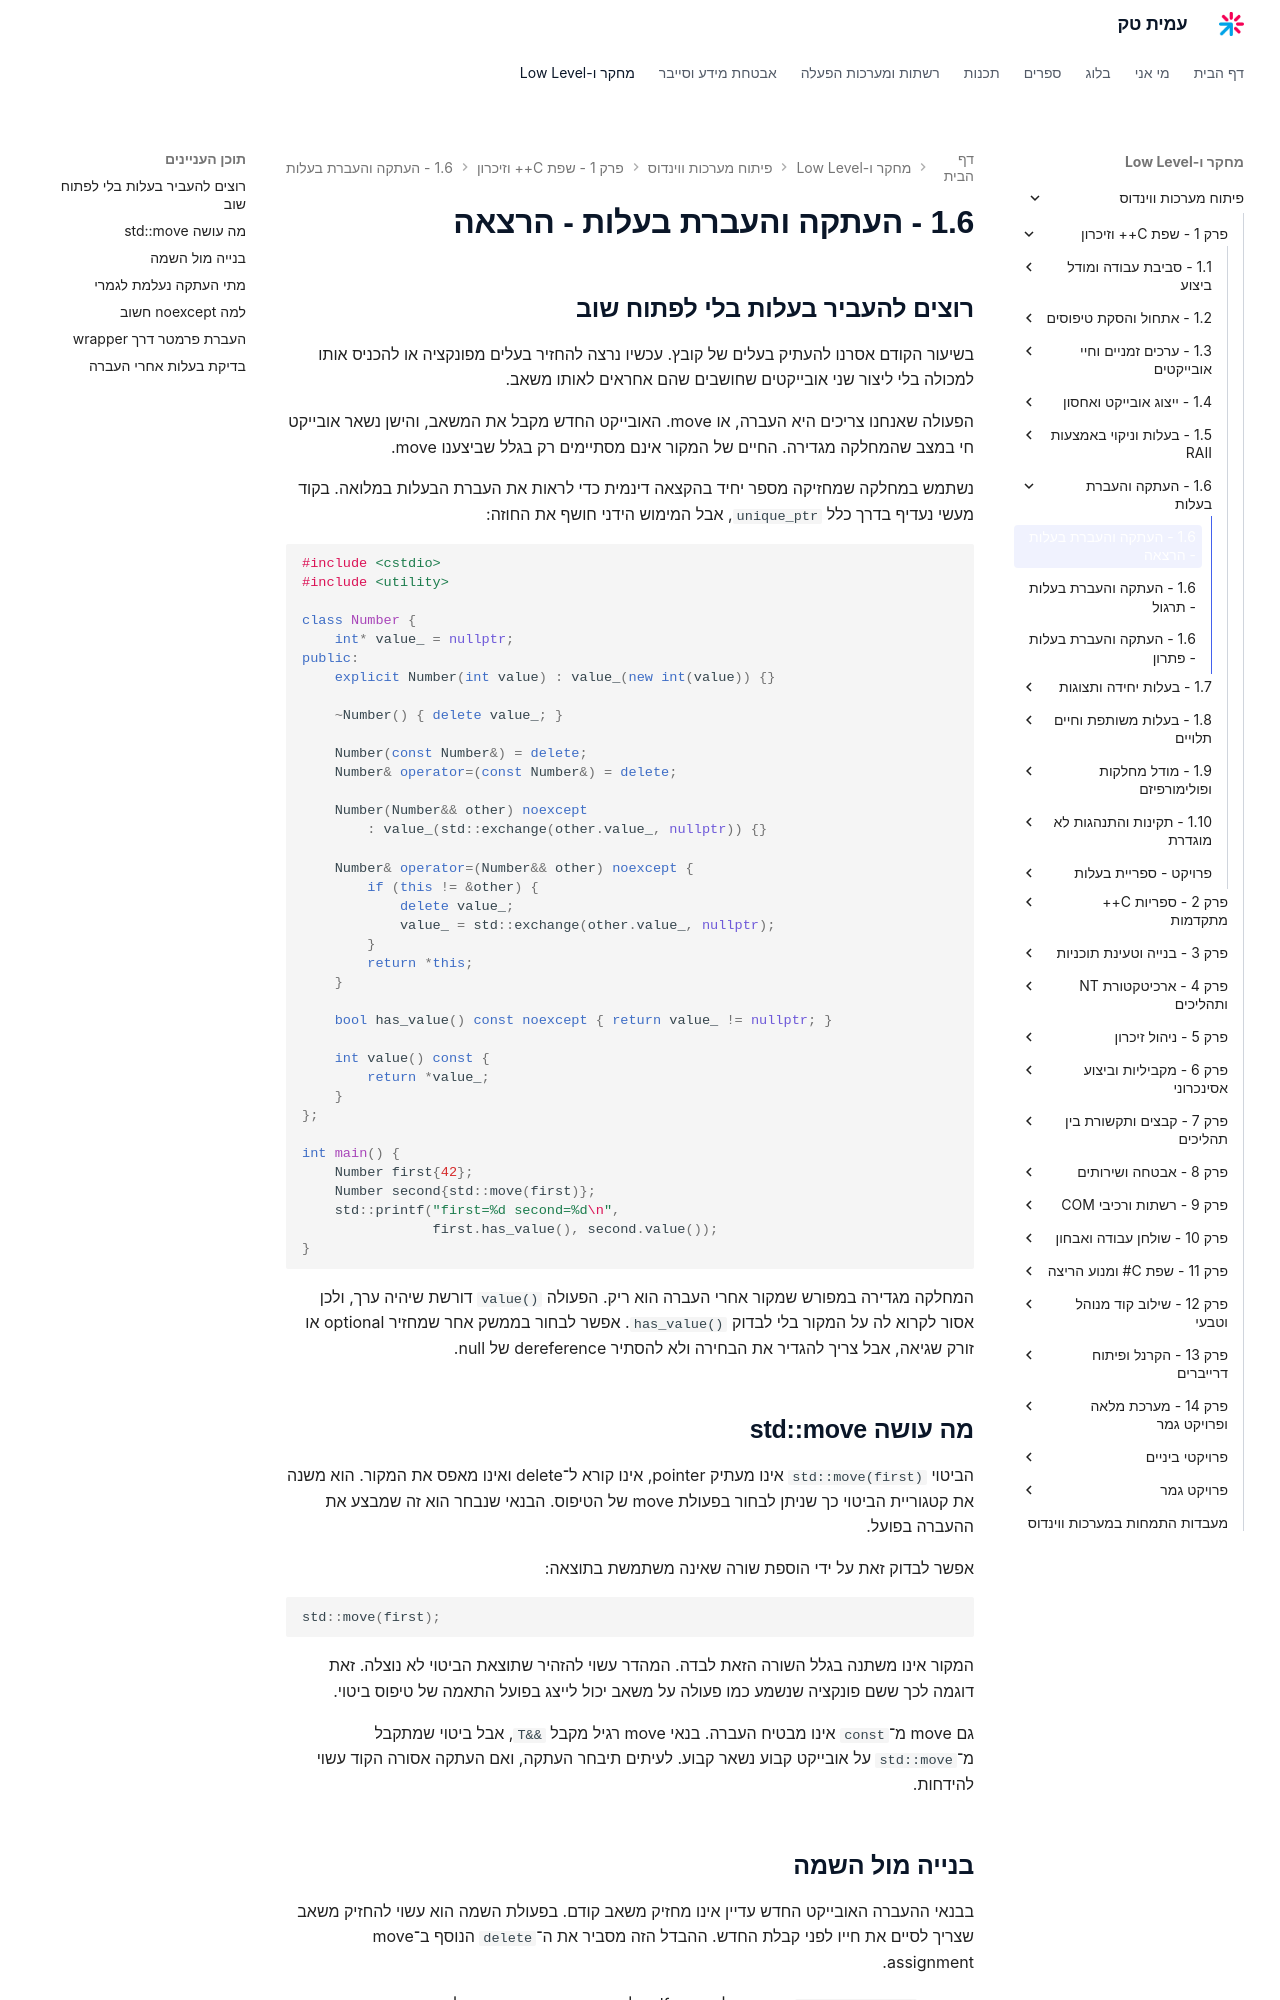

repository: AmitPinchasi/amittech · page: פיתוח-מערכות-ווינדוס/1 - שפת C++ וזיכרון/1.6 - העתקה והעברת בעלות/1.6 - העתקה והעברת בעלות - הרצאה/index.html · generator: mkdocs

## רוצים להעביר בעלות בלי לפתוח שוב

בשיעור הקודם אסרנו להעתיק בעלים של קובץ. עכשיו נרצה להחזיר בעלים מפונקציה או להכניס אותו למכולה בלי ליצור שני אובייקטים שחושבים שהם אחראים לאותו משאב.

הפעולה שאנחנו צריכים היא העברה, או move. האובייקט החדש מקבל את המשאב, והישן נשאר אובייקט חי במצב שהמחלקה מגדירה. החיים של המקור אינם מסתיימים רק בגלל שביצענו move.

נשתמש במחלקה שמחזיקה מספר יחיד בהקצאה דינמית כדי לראות את העברת הבעלות במלואה. בקוד מעשי נעדיף בדרך כלל `unique_ptr`, אבל המימוש הידני חושף את החוזה:

```cpp
#include <cstdio>
#include <utility>

class Number {
    int* value_ = nullptr;
public:
    explicit Number(int value) : value_(new int(value)) {}

    ~Number() { delete value_; }

    Number(const Number&) = delete;
    Number& operator=(const Number&) = delete;

    Number(Number&& other) noexcept
        : value_(std::exchange(other.value_, nullptr)) {}

    Number& operator=(Number&& other) noexcept {
        if (this != &other) {
            delete value_;
            value_ = std::exchange(other.value_, nullptr);
        }
        return *this;
    }

    bool has_value() const noexcept { return value_ != nullptr; }

    int value() const {
        return *value_;
    }
};

int main() {
    Number first{42};
    Number second{std::move(first)};
    std::printf("first=%d second=%d\n",
                first.has_value(), second.value());
}
```

המחלקה מגדירה במפורש שמקור אחרי העברה הוא ריק. הפעולה `value()` דורשת שיהיה ערך, ולכן אסור לקרוא לה על המקור בלי לבדוק `has_value()`. אפשר לבחור בממשק אחר שמחזיר optional או זורק שגיאה, אבל צריך להגדיר את הבחירה ולא להסתיר dereference של null.

## מה עושה std::move

הביטוי `std::move(first)` אינו מעתיק pointer, אינו קורא ל־delete ואינו מאפס את המקור. הוא משנה את קטגוריית הביטוי כך שניתן לבחור בפעולת move של הטיפוס. הבנאי שנבחר הוא זה שמבצע את ההעברה בפועל.

אפשר לבדוק זאת על ידי הוספת שורה שאינה משתמשת בתוצאה:

```cpp
std::move(first);
```

המקור אינו משתנה בגלל השורה הזאת לבדה. המהדר עשוי להזהיר שתוצאת הביטוי לא נוצלה. זאת דוגמה לכך ששם פונקציה שנשמע כמו פעולה על משאב יכול לייצג בפועל התאמה של טיפוס ביטוי.

גם move מ־`const` אינו מבטיח העברה. בנאי move רגיל מקבל `T&&`, אבל ביטוי שמתקבל מ־`std::move` על אובייקט קבוע נשאר קבוע. לעיתים תיבחר העתקה, ואם העתקה אסורה הקוד עשוי להידחות.
